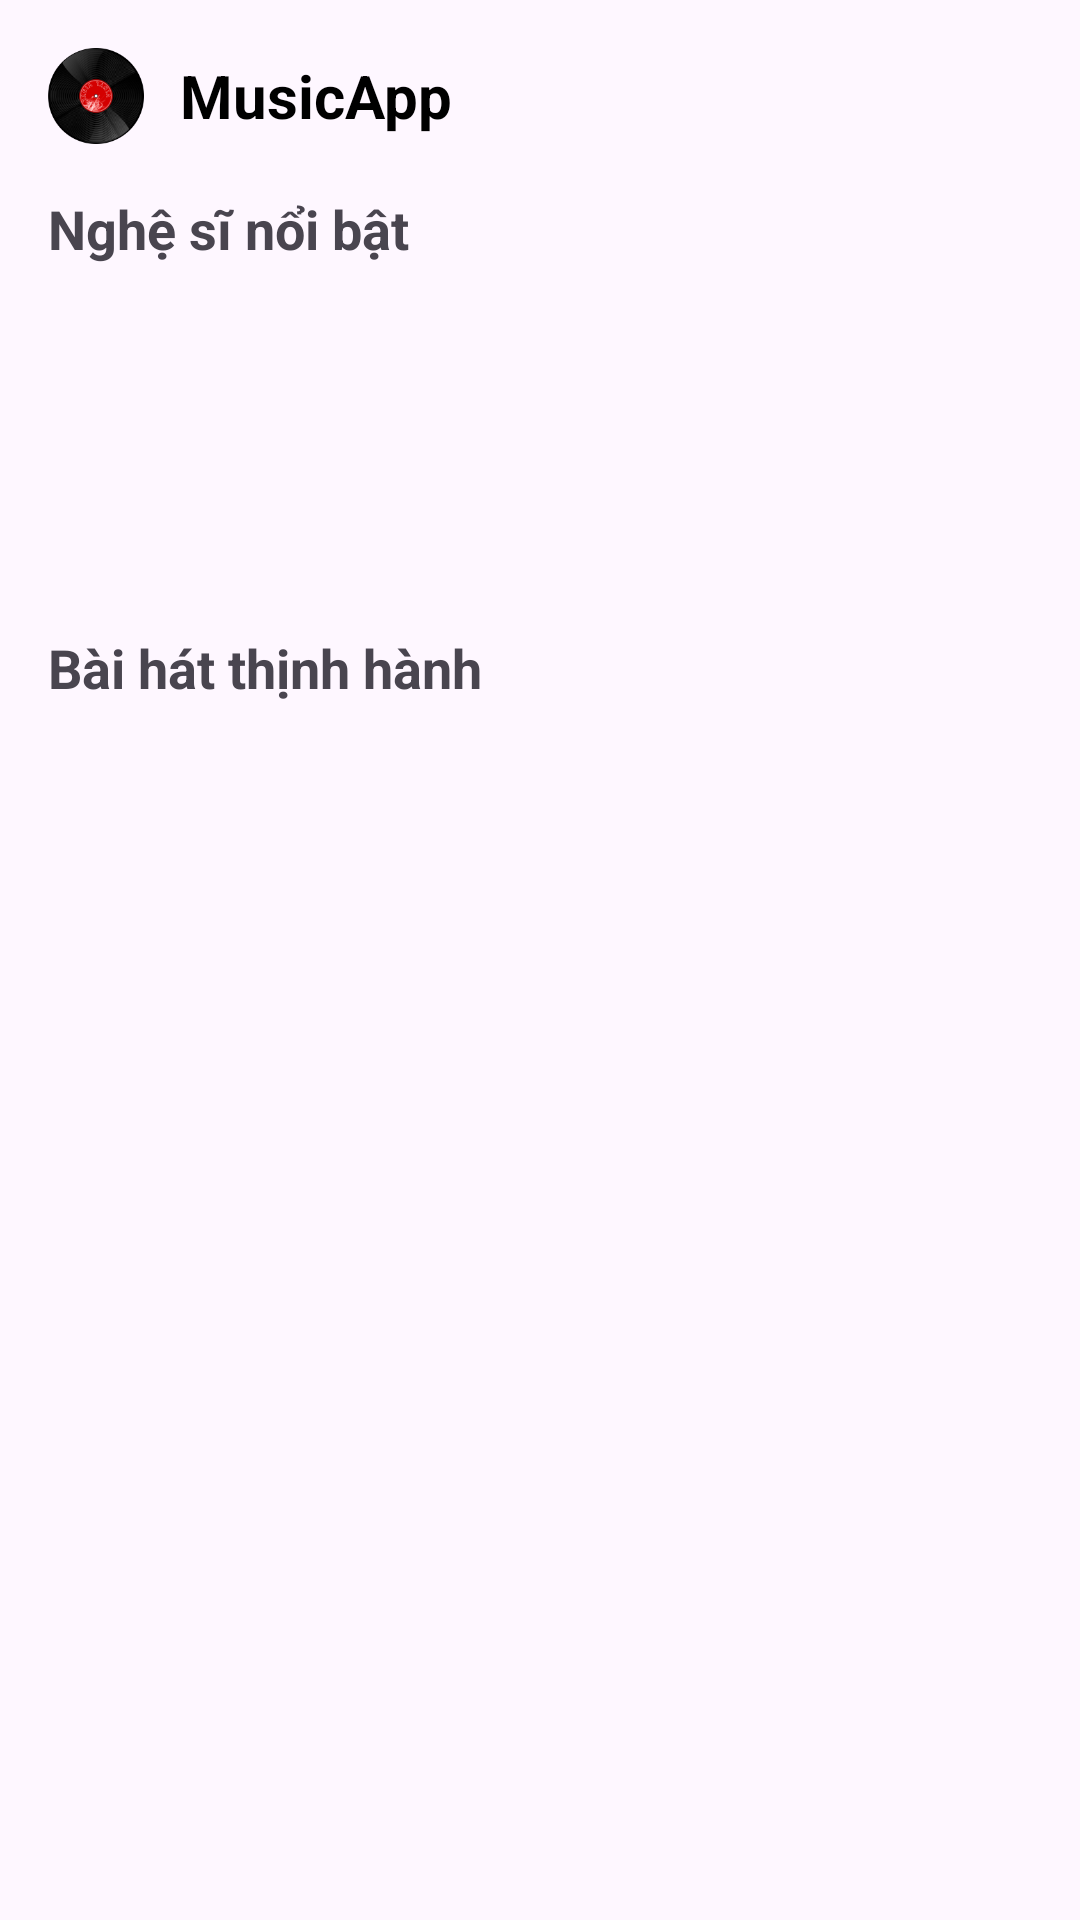

Layout XML and referenced resources for this Android screen:
<!-- AndroidManifest.xml: application theme Theme.MusicApp -->
<!-- res/layout/fragment_discover.xml -->
<?xml version="1.0" encoding="utf-8"?>
<androidx.constraintlayout.widget.ConstraintLayout
    xmlns:android="http://schemas.android.com/apk/res/android"
    xmlns:app="http://schemas.android.com/apk/res-auto"
    android:layout_width="match_parent"
    android:layout_height="match_parent"
    android:padding="16dp">

    <LinearLayout
        android:id="@+id/header_container"
        android:layout_width="0dp"
        android:layout_height="wrap_content"
        android:orientation="horizontal"
        android:gravity="center_vertical"
        app:layout_constraintTop_toTopOf="parent"
        app:layout_constraintStart_toStartOf="parent"
        app:layout_constraintEnd_toEndOf="parent">

        <ImageView
            android:id="@+id/img_logo"
            android:layout_width="32dp"
            android:layout_height="32dp"
            android:src="@drawable/appicon"
            />

        <TextView
            android:layout_width="0dp"
            android:layout_height="wrap_content"
            android:layout_weight="1"
            android:layout_marginStart="12dp"
            android:text="MusicApp"
            android:textSize="20sp"
            android:textStyle="bold"
            android:textColor="@android:color/black"/>

        <ImageButton
            android:id="@+id/btn_search"
            android:layout_width="30dp"
            android:layout_height="30dp"
            android:background="?attr/selectableItemBackgroundBorderless"
            android:src="@drawable/ic_search"
            android:scaleType="centerCrop"
            android:contentDescription="Search" />
    </LinearLayout>

    <androidx.core.widget.NestedScrollView
        android:layout_width="match_parent"
        android:layout_height="0dp"
        android:layout_marginTop="16dp"
        app:layout_constraintTop_toBottomOf="@id/header_container"
        app:layout_constraintBottom_toBottomOf="parent">

        <LinearLayout
            android:layout_width="match_parent"
            android:layout_height="wrap_content"
            android:orientation="vertical">


























            <TextView
                android:text="Nghệ sĩ nổi bật"
                android:textSize="18sp"
                android:textStyle="bold"
                android:layout_marginBottom="12dp"
                android:layout_width="wrap_content"
                android:layout_height="wrap_content"/>
            <androidx.recyclerview.widget.RecyclerView
                android:layout_width="wrap_content"
                android:layout_height="110dp"
                android:orientation="horizontal"
                android:id="@+id/rcvsingertrend"

                ></androidx.recyclerview.widget.RecyclerView>
            <TextView
                android:text="Bài hát thịnh hành"
                android:textSize="18sp"
                android:textStyle="bold"
                android:layout_marginBottom="12dp"
                android:layout_width="wrap_content"
                android:layout_height="wrap_content"/>

            <androidx.recyclerview.widget.RecyclerView
                android:id="@+id/rvsongtrend"
                android:layout_width="match_parent"
                android:layout_height="wrap_content"
                android:orientation="horizontal" />

        </LinearLayout>
    </androidx.core.widget.NestedScrollView>

</androidx.constraintlayout.widget.ConstraintLayout>
<!-- resources referenced by this layout -->
<resources>
  <color name="teal_200">#03DAC5</color>
  <!-- drawable appicon: png bitmap (drawable, 26168 bytes) -->
  <style name="Theme.MusicApp" parent="Base.Theme.MusicApp" />
  <style name="Base.Theme.MusicApp" parent="Theme.Material3.DayNight.NoActionBar">
          
          
      </style>
</resources>
